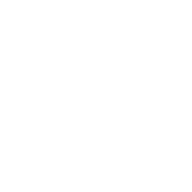
t = 0.00 s
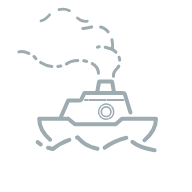
t = 3.30 s
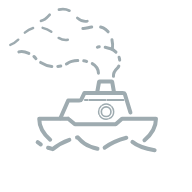
t = 3.50 s
t = 3.70 s: frame unchanged from t = 3.50 s, image omitted
t = 3.90 s: frame unchanged from t = 3.50 s, image omitted
t = 4.15 s: frame unchanged from t = 3.50 s, image omitted

The animated SVG that drew these frames (rendered in a browser with its animation timeline set to each time). Animation: 2 CSS @keyframes rules; one cycle of 4.15 s.

<svg xmlns="http://www.w3.org/2000/svg" width="192" height="192" class="active" style=""><path d="m 110.9531,111.66704 a 4.8095083,4.8095083 0 0 1 -9.61901,0 4.8095083,4.8095083 0 1 1 9.61901,0 z" fill="none" stroke="#9eabb0" stroke-width="1.64" stroke-linecap="round" stroke-linejoin="round" class="ViBgiFlm_0"/><path d="m 68.22156,118.71474 -29,0 c -6e-5,0.021 0,0.0415 0,0.0625 0,7.82136 4.06798,15.03328 10.9375,20.9375 m 94.28126,0.53125 c 7.242,-5.9965 11.53125,-13.41708 11.53125,-21.46875 0,-0.021 6e-5,-0.0415 0,-0.0625 l -34,0 -6.25859,5.47225 -40.835427,0 -6.655993,-5.47225" fill="none" stroke="#9eabb0" stroke-width="4" stroke-linecap="round" stroke-linejoin="round" class="ViBgiFlm_1"/><path d="m 130.44032,112.52724 -5.71875,-18.781255 c -0.14445,-0.47207 -1.0486,-0.84375 -2.03125,-0.84375 l -6.4375,0 -31.781257,0 -3.1755,6.6875 c -0.18564,0.521215 -1.14375,0.937495 -2.125,0.937495 l -10.993503,0 -7.79975,17.75001" fill="none" stroke="#9eabb0" stroke-width="4" stroke-linecap="round" stroke-linejoin="round" class="ViBgiFlm_2"/><path d="m 113.84869,91.404835 -1.67921,-9.53152 c -0.0342,-0.19534 -0.24965,-0.35346 -0.48296,-0.35346 l -1.53059,0 -9.09446,0 -1.530595,0 c -0.2333,0 -0.44866,0.15812 -0.48296,0.35346 l -1.6792,9.53152" fill="none" stroke="#9eabb0" stroke-width="4" stroke-linecap="round" stroke-linejoin="round" class="ViBgiFlm_3"/><path d="M154.62782 150.21475C142.457154869 148.223927856 136.445330705 145.226368956 132.401060097 141.910579514M127.81532 137.37095M126.324554453 137.76085923C119.260947066 139.641734079 112.135113702 142.073252578 104.654020879 147.688896121M102.03407 149.77725M97.490328374 148.797025889C85.5680671825 145.858410553 81.5565455732 141.622407343 77.721563 137.37095C77.4873010225 137.431255029 77.2530006247 137.491951373 77.0186506624 137.553135997M69.3545981393 139.842478423C63.9436992626 141.744405502 58.4437072559 144.451310373 52.72156 149.12095C50.9125026367 148.610740743 49.3923738405 148.169011294 48.066969989 147.745851789M40.7985424538 144.469751532C39.8102866938 143.824718152 38.7946324959 143.06946064 37.63822 142.14392" stroke-linejoin="round" stroke="#9eabb0" stroke-linecap="round" stroke-width="4" fill="none" class="ViBgiFlm_4"/><path d="M123.49115 99.958165C123.49115 99.958165 115.921176305 99.958165 107.491356354 99.958165M105.49107075 99.958165C99.5677304454 99.958165 93.4838275711 99.958165 89.4913833043 99.958165M87.4915342294 99.958165C85.8983001148 99.958165 84.953825 99.958165 84.953825 99.958165" stroke-linejoin="round" stroke="#9eabb0" stroke-linecap="round" stroke-width="2" fill="#9eabb0" class="ViBgiFlm_5"/><path d="M113.67169 111.66714C113.669819463 114.85003512 111.692848665 117.570620701 108.900266369 118.670089194M107.458397938 119.076387359C107.031448992 119.151591132 106.592099286 119.190814156 106.143593 119.190814156C103.431485851 119.190814156 101.054197546 117.756587836 99.7290595202 115.605045191M99.0744796146 114.25706737C98.7780620193 113.449622092 98.616030876 112.577281672 98.615496 111.66714C98.6142182124 109.492864539 99.5507517613 107.451615502 101.139740621 106.038091525M102.352108119 105.159108362C102.360815077 105.154032567 102.369534641 105.148972753 102.378266782 105.143928968C104.708117502 103.798180418 107.579068498 103.798180418 109.908919218 105.143928968C110.224040629 105.325946716 110.522782858 105.528839865 110.803807979 105.750288959M111.881714546 106.789529885C113.020832474 108.131156882 113.672756238 109.852835861 113.67169 111.66714C113.67169 111.66714 113.67169 111.66714 113.67169 111.66714" stroke-linejoin="round" stroke="#9eabb0" stroke-linecap="round" stroke-width="1.5" fill="none" class="ViBgiFlm_6"/><path d="M113.47601 76.357465C113.47601 76.357465 113.12245 71.938045 117.3651 68.048955C117.960167549 67.5034773486 118.454383293 66.8015055246 118.836528557 65.9879143978M119.694279998 60.1208345716C119.594381972 59.1520733095 119.386370933 58.1657930518 119.06216427 57.194324365M115.971103751 52.1107422695C114.605776635 50.7178370698 112.845331342 49.5514372757 110.64758 48.780295C108.545487052 48.0427192224 106.743443993 47.5436445216 105.207745429 47.2156600166M99.251616948 46.7201964386C97.9246904943 46.8621382728 97.389325 47.189305 97.389325 47.189305" stroke-linejoin="round" stroke="#9eabb0" stroke-linecap="round" stroke-width="3" fill="none" class="ViBgiFlm_7"/><path d="M112.41535 48.780295C112.41535 48.780295 113.051077161 44.6191646316 111.976337038 39.8327183743M108.12641299 31.7970317097C107.427765859 30.979980302 106.623341409 30.2104906406 105.69783 29.511635C104.06100613 28.2756650879 102.35474665 27.5068048984 100.637498985 27.0654966522M91.7084775483 27.0324300272C87.976820495 27.7020892535 84.7685130945 28.820463423 82.8656735133 28.5200506678M82.540083 28.450975" stroke-linejoin="round" stroke="#9eabb0" stroke-linecap="round" stroke-width="3" fill="none" class="ViBgiFlm_8"/><path d="M87.313055 21.203125C87.313055 21.203125 82.7744209421 22.4297841663 77.37569399 17.9347583995M74.054803 14.485615M69.4734794438 10.6790749082C66.2042276863 9.00055073296 62.4665147611 8.77852728847 58.9504619669 9.59069139064M49.6627878693 14.8058785865C49.5414073239 14.9332404487 49.4224666656 15.0622084489 49.30606 15.192725C45.3566810962 19.6208119849 42.9467281868 20.6459652584 40.9791535499 20.7913846516M38.34591 20.672795" stroke-linejoin="round" stroke="#9eabb0" stroke-linecap="round" stroke-width="2.7" fill="none" class="ViBgiFlm_9"/><path d="M98.449985 73.175475C98.3700608179 71.1769018359 98.0294754398 66.7895129866 92.2800319545 63.5849260165M89.257595 62.215325M86.6995086137 61.4263095348C85.7193973713 61.1784218472 84.7348980468 60.988565944 83.7560241155 60.8503918228M77.7705160635 60.6040454325C73.2063285806 60.8568842398 69.3093298176 62.0723218568 67.33728 63.452755C67.0541605859 63.65093875 66.7506367698 63.8389202028 66.4295225705 64.0169716939M60.7735509188 65.9510364483C59.7945709239 66.1516478397 58.7955029543 66.3068503407 57.8105153751 66.4199507021M52.66481 66.634745M51.8228146189 66.5656803645C48.8262774948 66.2089291535 44.3146291916 64.6197620961 40.6373535251 62.4247079145M35.9806567903 58.6847529057C35.8810252345 58.5658064722 35.7854854433 58.4462816074 35.69425 58.326235C35.2165943115 57.6977408228 34.6209579569 57.0835473997 33.9383552985 56.4973823952M28.859286767 53.3405900759C25.2543475561 51.7102368562 21.2914069597 50.9660452216 18.90046 51.962275" stroke-linejoin="round" stroke="#9eabb0" stroke-linecap="round" stroke-width="3" fill="none" class="ViBgiFlm_10"/><path d="M67.86761 39.764685C67.86761 39.764685 63.2352049475 40.5016608321 58.6015892146 37.9131541971M54.60936 34.638165M51.3376151317 31.6970019129C48.9679649535 29.9975504199 45.9556172612 28.5407459356 42.625618522 27.8203313374M33.1201920692 28.0189269156C30.3171957431 28.7897726546 27.4989344934 30.2608584767 24.8140313738 32.657941563M21.90567 35.698825M18.271286433 39.6712161466C15.0861546258 42.7595077405 12.4329895699 44.259362183 10.3218832682 44.8973897093M4.228 44.184105" stroke-linejoin="round" stroke="#9eabb0" stroke-linecap="round" stroke-width="2.4" fill="none" class="ViBgiFlm_11"/><style data-made-with="vivus-instant">.ViBgiFlm_0{stroke-dasharray:31 33;stroke-dashoffset:32;}.active .ViBgiFlm_0{animation:ViBgiFlm_draw 157ms linear 0ms forwards;}.ViBgiFlm_1{stroke-dasharray:171 173;stroke-dashoffset:172;}.active .ViBgiFlm_1{animation:ViBgiFlm_draw 847ms linear 157ms forwards;}.ViBgiFlm_2{stroke-dasharray:101 103;stroke-dashoffset:102;}.active .ViBgiFlm_2{animation:ViBgiFlm_draw 502ms linear 1005ms forwards;}.ViBgiFlm_3{stroke-dasharray:33 35;stroke-dashoffset:34;}.active .ViBgiFlm_3{animation:ViBgiFlm_draw 167ms linear 1508ms forwards;}.ViBgiFlm_4{stroke-dasharray:100 102;stroke-dashoffset:101;}.active .ViBgiFlm_4{animation:ViBgiFlm_draw 497ms linear 1676ms forwards;}.ViBgiFlm_5{stroke-dasharray:35 37;stroke-dashoffset:36;}.active .ViBgiFlm_5{animation:ViBgiFlm_draw 177ms linear 2173ms forwards;}.ViBgiFlm_6{stroke-dasharray:42 44;stroke-dashoffset:43;}.active .ViBgiFlm_6{animation:ViBgiFlm_draw 211ms linear 2351ms forwards;}.ViBgiFlm_7{stroke-dasharray:29 31;stroke-dashoffset:30;}.active .ViBgiFlm_7{animation:ViBgiFlm_draw 147ms linear 2563ms forwards;}.ViBgiFlm_8{stroke-dasharray:28 30;stroke-dashoffset:29;}.active .ViBgiFlm_8{animation:ViBgiFlm_draw 142ms linear 2711ms forwards;}.ViBgiFlm_9{stroke-dasharray:33 35;stroke-dashoffset:34;}.active .ViBgiFlm_9{animation:ViBgiFlm_draw 167ms linear 2854ms forwards;}.ViBgiFlm_10{stroke-dasharray:56 58;stroke-dashoffset:57;}.active .ViBgiFlm_10{animation:ViBgiFlm_draw 280ms linear 3021ms forwards;}.ViBgiFlm_11{stroke-dasharray:39 41;stroke-dashoffset:40;}.active .ViBgiFlm_11{animation:ViBgiFlm_draw 197ms linear 3302ms forwards;}@keyframes ViBgiFlm_draw{100%{stroke-dashoffset:0;}}@keyframes ViBgiFlm_fade{0%{stroke-opacity:1;}94.8051948051948%{stroke-opacity:1;}100%{stroke-opacity:0;}}</style></svg>